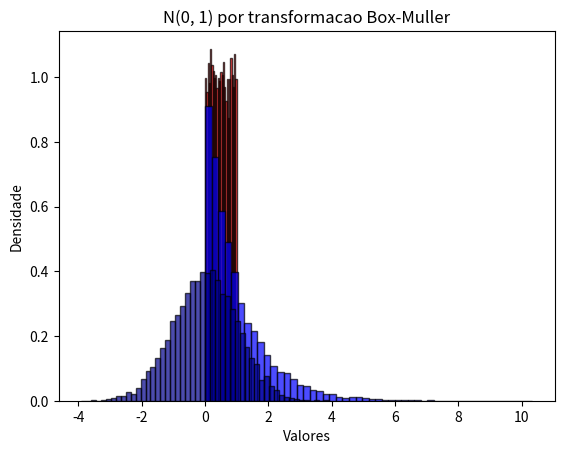

This figure's Python source:
# Exercício de probabilidade
import scipy.stats as spt
import numpy as np
import matplotlib.pyplot as plt

# 3) Fazendo o gerador de números aleatórios

# fazendo o algoritmo separadamente
"""
p = 0.5

bern_vector = spt.bernoulli.rvs(p, size = 52)
pot_inv_2 = np.array([1 / (2**i) for i in range(1, 53)])
num_aleatorio = np.dot(bern_vector, pot_inv_2)
print(num_aleatorio)
"""
# implementando ele em uma função que gera um vetor de tamanho n
p = 0.5

def vetor_aleatorio(tamanho):
    pot_inv_2 = np.array([1 / (2**i) for i in range(1, 53)])
    vetor_aleatorio = []
    for i in range(1, tamanho+1):
        bern_vector = spt.bernoulli.rvs(p, size = 52)
        num_aleatorio = np.dot(bern_vector, pot_inv_2)
        vetor_aleatorio.append(num_aleatorio)
    vetor_aleatorio = np.array(vetor_aleatorio)
    return vetor_aleatorio

tamanho = 10000
x = vetor_aleatorio(tamanho)
plt.hist(x, bins = 25, density=True, alpha=0.7, color='red', edgecolor='black')
plt.xlabel('Valores')
plt.ylabel('Densidade')
plt.title('Gerando valores inteiramente aleatorios')
plt.show()


# 4) Usando transformações 
# a) transformação quantil de X ~ Expo(1)
# criando um vetor aleatório 

expo = np.log(1 / (1 - x))
plt.hist(expo, bins = 50, density=True, alpha=0.7, color='blue', edgecolor='black')
plt.xlabel('Valores')
plt.ylabel('Densidade')
plt.title('Expo(1) por transformacao quantil')
plt.show()

# b) transformação Box-Muller de X ~ N(0, 1)
# Para fazer Box-Muller precisamos de U ~ Unif(0, 1) e T ~ Expo(1) assim, X = sqrt(2T) * Cos(U)
# criando outro vetor aleatorio

y = np.random.permutation(x)

norm = np.sqrt(-2 * np.log(x)) * np.cos(2 * np.pi * y)
plt.hist(norm, bins = 50, density=True, alpha=0.7, color='darkblue', edgecolor='black')
plt.xlabel('Valores')
plt.ylabel('Densidade')
plt.title('N(0, 1) por transformacao Box-Muller')
plt.show()




    
    